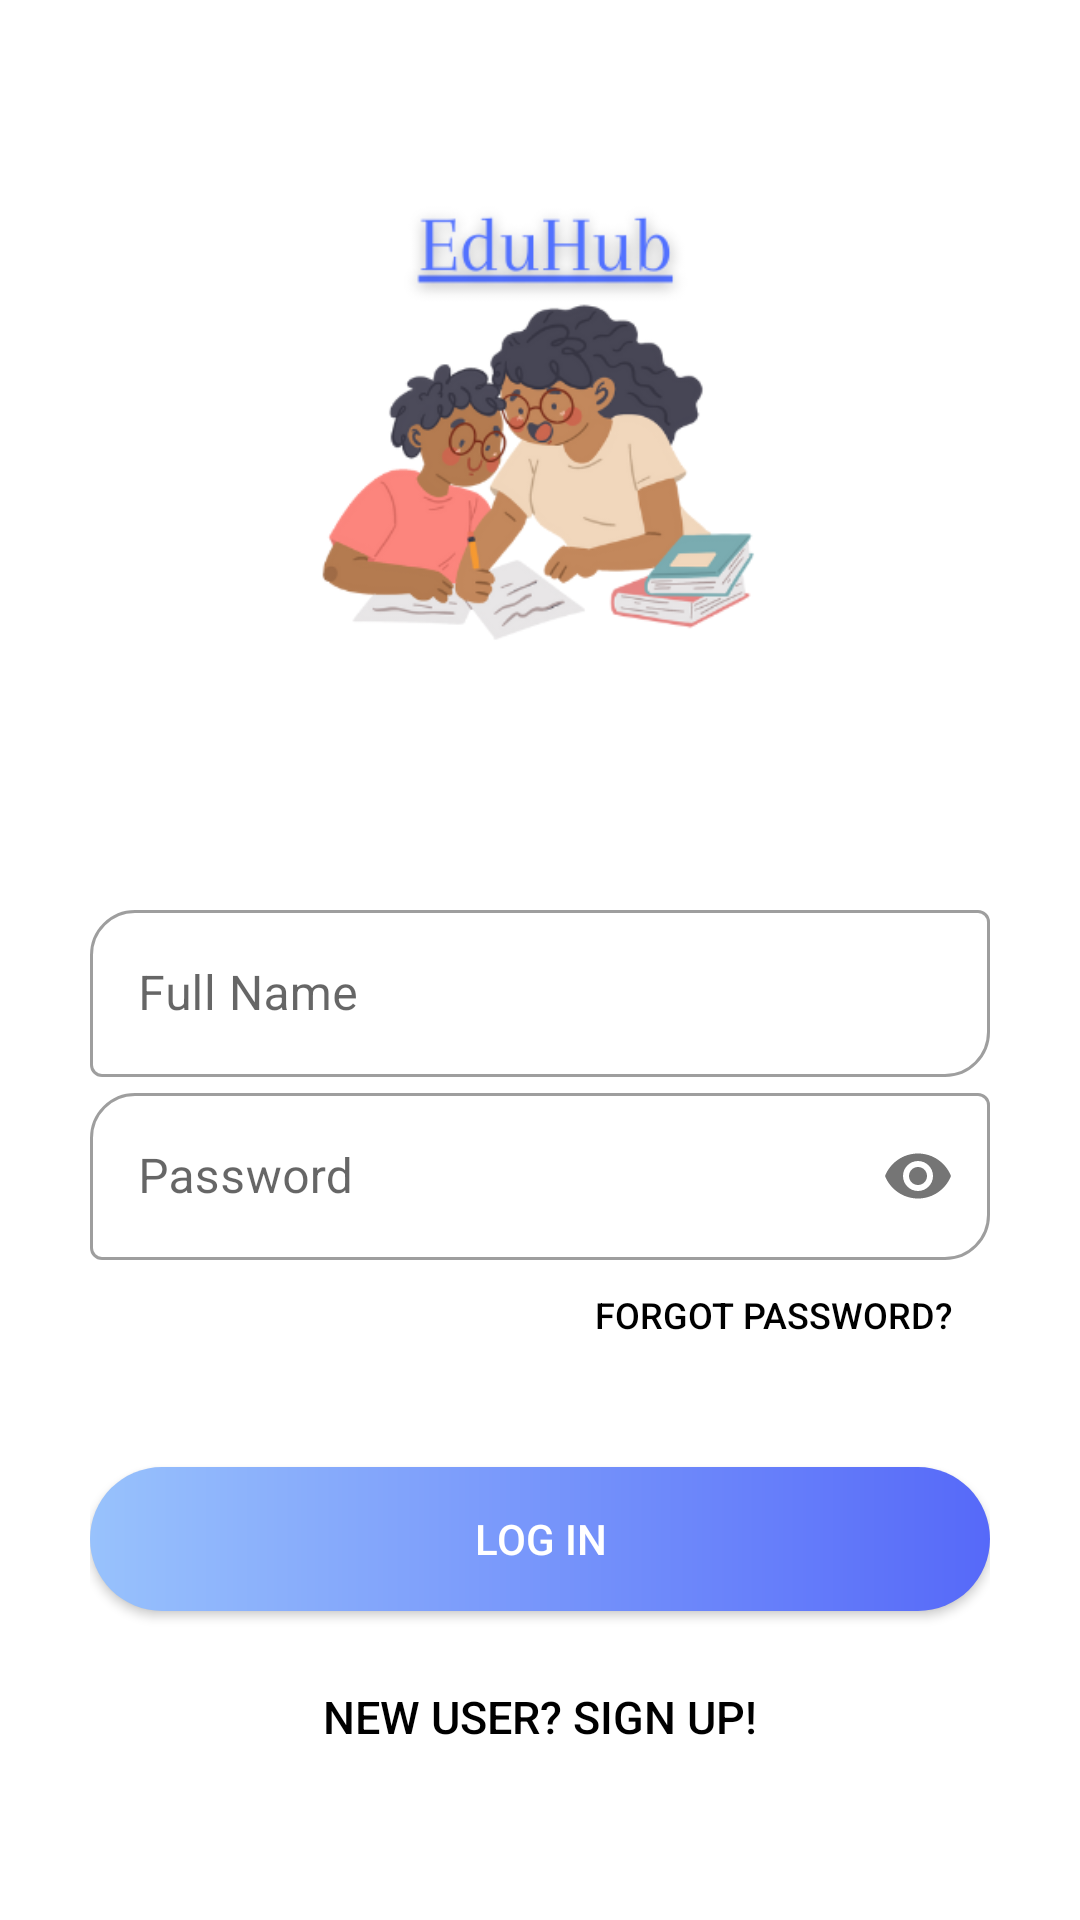

Produce the Android XML layout that renders to this screen, including the resource entries it uses.
<!-- AndroidManifest.xml: application theme AppTheme -->
<!-- res/layout/activity_welcome.xml -->
<?xml version="1.0" encoding="utf-8"?>
<androidx.constraintlayout.widget.ConstraintLayout xmlns:android="http://schemas.android.com/apk/res/android"
    xmlns:app="http://schemas.android.com/apk/res-auto"
    xmlns:tools="http://schemas.android.com/tools"
    android:layout_width="match_parent"
    android:layout_height="match_parent"
    tools:context=".Welcome"
    android:background="#FFFFFF"
    android:orientation="vertical">

    <LinearLayout
        android:layout_width="wrap_content"
        android:layout_height="wrap_content"
        android:orientation="vertical"
        app:layout_constraintBottom_toBottomOf="parent"
        app:layout_constraintEnd_toEndOf="parent"
        app:layout_constraintStart_toStartOf="parent"
        app:layout_constraintTop_toTopOf="parent">

        <ImageView
            android:id="@+id/imageView"
            android:layout_width="200dp"
            android:layout_height="200dp"
            android:layout_gravity="center"
            android:layout_marginBottom="50dp"
            android:src="@drawable/gyaan_daan"
            android:transitionName="logo_image" />

        <LinearLayout
            android:layout_width="300dp"
            android:layout_height="wrap_content"
            android:orientation="vertical">

            <com.google.android.material.textfield.TextInputLayout
                android:id="@+id/uname"
                style="@style/Widget.MaterialComponents.TextInputLayout.OutlinedBox"
                android:layout_width="match_parent"
                android:layout_height="wrap_content"
                android:hint="Full Name"
                app:boxCornerRadiusBottomEnd="15dp"
                app:boxCornerRadiusTopStart="15dp">

                <com.google.android.material.textfield.TextInputEditText
                    android:id="@+id/uname2"
                    android:layout_width="match_parent"
                    android:layout_height="wrap_content" />
            </com.google.android.material.textfield.TextInputLayout>

            <com.google.android.material.textfield.TextInputLayout
                android:id="@+id/password"
                style="@style/Widget.MaterialComponents.TextInputLayout.OutlinedBox"
                android:layout_width="match_parent"
                android:layout_height="wrap_content"
                android:hint="Password"
                app:boxCornerRadiusBottomEnd="15dp"
                app:boxCornerRadiusTopStart="15dp"
                app:passwordToggleEnabled="true">

                <com.google.android.material.textfield.TextInputEditText
                    android:id="@+id/password2"
                    android:layout_width="match_parent"
                    android:layout_height="wrap_content"
                    android:inputType="textPassword" />
            </com.google.android.material.textfield.TextInputLayout>

            <Button
                android:id="@+id/fp"
                style="@style/Widget.AppCompat.Button.Borderless"
                android:layout_width="wrap_content"
                android:layout_height="35dp"
                android:layout_gravity="right"
                android:backgroundTint="@android:color/transparent"
                android:elevation="0dp"
                android:text="Forgot Password?"
                android:textColor="#000000"
                android:textSize="12dp" />

            <TextView
                android:id="@+id/error"
                android:layout_width="wrap_content"
                android:layout_height="wrap_content"
                android:layout_marginBottom="15dp" />

            <androidx.appcompat.widget.AppCompatButton
                android:id="@+id/login"
                android:layout_width="match_parent"
                android:layout_height="wrap_content"
                android:background="@drawable/bg_download"
                android:text="@string/log_in"
                android:textColor="#FFFFFF" />

            <Button
                android:id="@+id/signup"
                style="@style/Widget.AppCompat.Button.Borderless"
                android:layout_width="wrap_content"
                android:layout_height="40dp"
                android:layout_gravity="center"
                android:layout_marginTop="15dp"
                android:backgroundTint="@android:color/transparent"
                android:elevation="0dp"
                android:text="New User? Sign Up!"
                android:textColor="#000000"
                android:textSize="15dp" />
        </LinearLayout>

    </LinearLayout>
</androidx.constraintlayout.widget.ConstraintLayout>
<!-- resources referenced by this layout -->
<resources>
  <!-- drawable bg_download (drawable) -->
  <shape xmlns:android="http://schemas.android.com/apk/res/android">
  <corners android:radius="50dp"/>
       <gradient android:startColor="#98C2FC"
           android:endColor="#5669F9"
           android:angle="360 "/>
  </shape>
  <!-- drawable gyaan_daan: png bitmap (drawable, 53179 bytes) -->
  <string name="log_in">Log In</string>
  <style name="AppTheme" parent="Theme.MaterialComponents.Light.NoActionBar">
          
          <item name="colorPrimary">@color/colorPrimary</item>
          <item name="colorPrimaryDark">@color/colorPrimaryDark</item>
          <item name="colorAccent">@color/colorAccent</item>
          <item name="android:statusBarColor">#00000000</item>
          <item name="android:windowContentTransitions">true</item>
      </style>
  <color name="colorPrimary">#6200EE</color>
  <color name="colorPrimaryDark">#3700B3</color>
  <color name="colorAccent">#03DAC5</color>
</resources>
